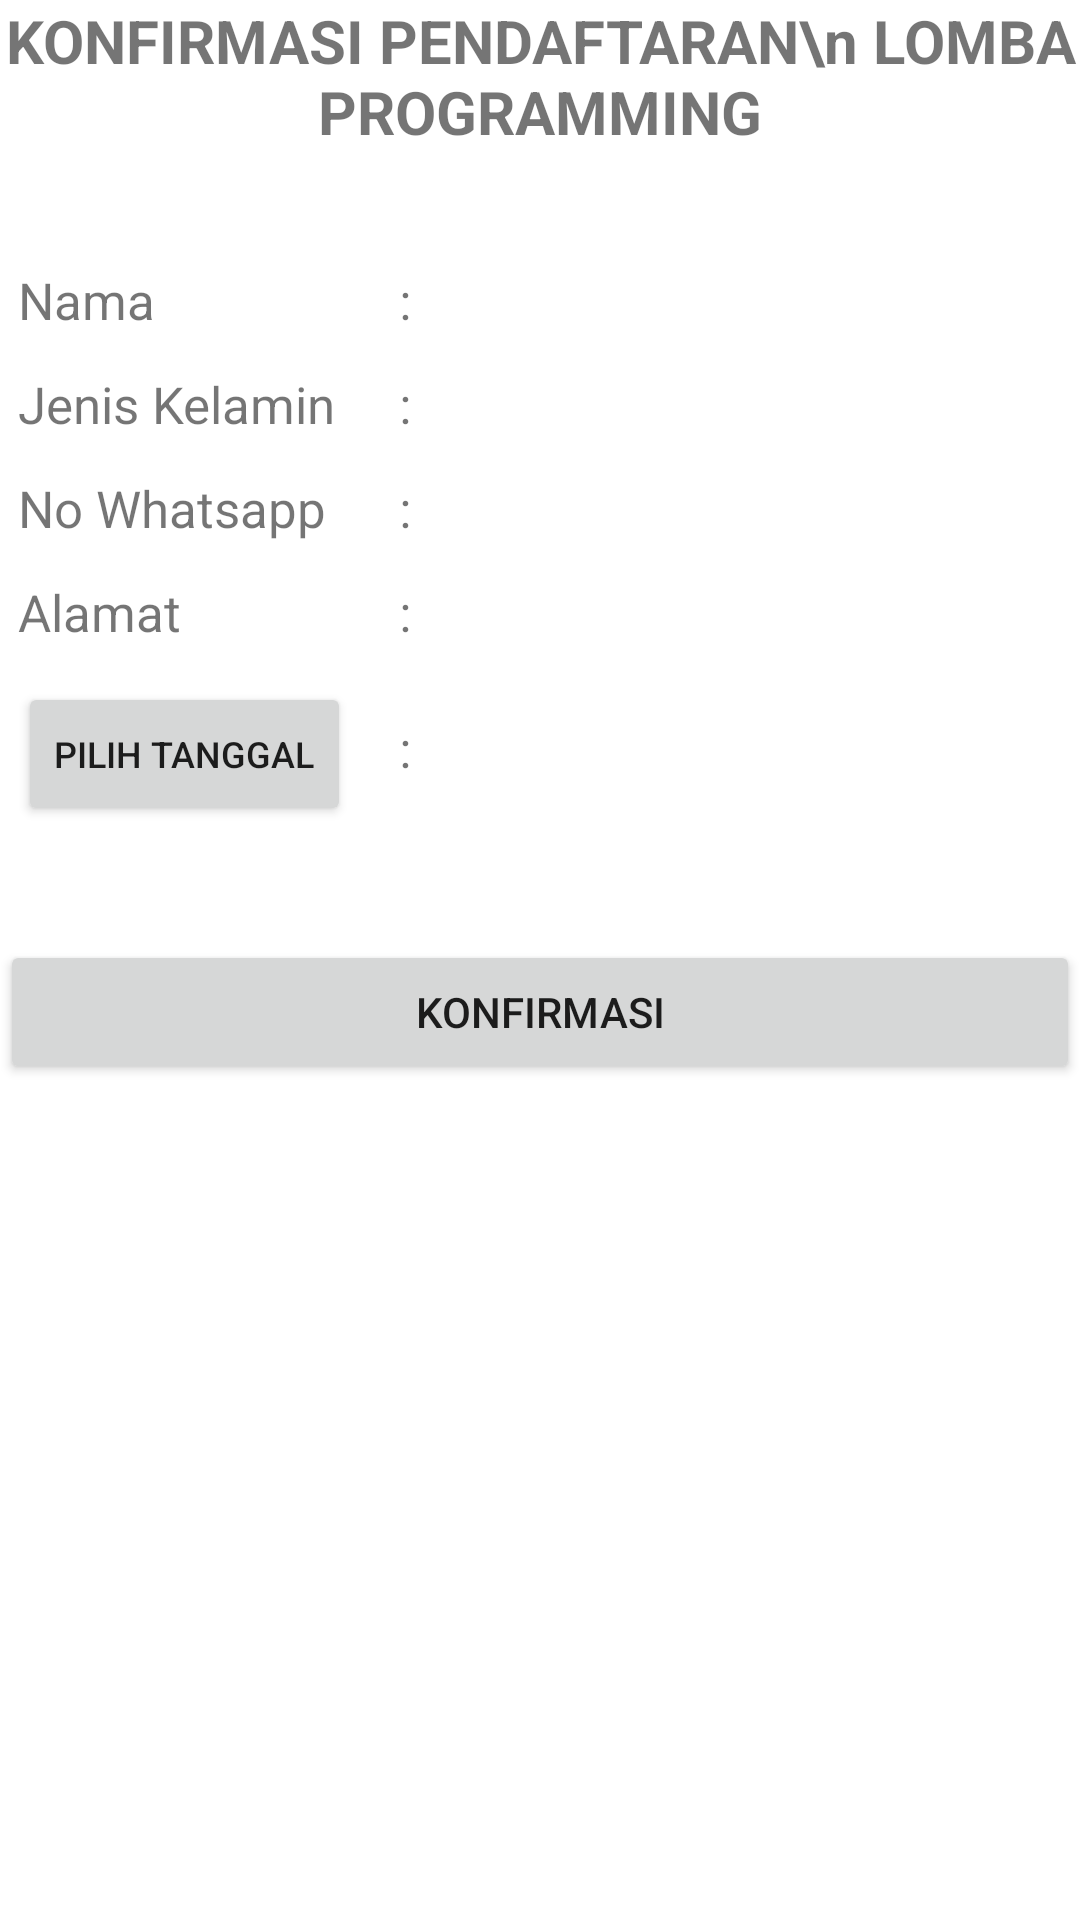

Here is an Android app screen rendered from its layout file. Give the layout XML and the strings, colors and styles it references.
<!-- AndroidManifest.xml: application theme Theme.FormLombaProggramming -->
<!-- res/layout/activity_confirm.xml -->
<?xml version="1.0" encoding="utf-8"?>
<LinearLayout xmlns:android="http://schemas.android.com/apk/res/android"
    xmlns:app="http://schemas.android.com/apk/res-auto"
    xmlns:tools="http://schemas.android.com/tools"
    android:layout_width="match_parent"
    android:layout_height="match_parent"
    android:orientation="vertical"
    android:layout_margin="16dp"
    tools:context=".ConfirmActivity">

    <TextView
        android:layout_width="wrap_content"
        android:layout_height="wrap_content"
        android:text="KONFIRMASI PENDAFTARAN\n LOMBA PROGRAMMING"
        android:textSize="20sp"
        android:textStyle="bold"
        android:gravity="center"
        android:layout_gravity="center"
        android:layout_marginBottom="32dp"
        />

    <TableLayout
        android:layout_width="match_parent"
        android:layout_height="wrap_content">

        <TableRow
            android:padding="6dp">

            <TextView
                android:layout_width="wrap_content"
                android:layout_height="wrap_content"
                android:text="Nama"
                android:textSize="17sp"
                />
            <TextView
                android:layout_width="wrap_content"
                android:layout_height="wrap_content"
                android:text=":"
                android:textSize="17sp"
                android:layout_marginStart="16dp"
                />
            <TextView
                android:id="@+id/tv_nama"
                android:layout_width="match_parent"
                android:layout_height="wrap_content"
                tools:text="Tampung Nama"
                android:textSize="17sp"
                android:layout_marginStart="16dp"
                />
        </TableRow>

        <TableRow
                android:padding="6dp">

                <TextView
                    android:layout_width="wrap_content"
                    android:layout_height="wrap_content"
                    android:text="Jenis Kelamin"
                    android:textSize="17sp"
                    />
                <TextView
                    android:layout_width="wrap_content"
                    android:layout_height="wrap_content"
                    android:text=":"
                    android:textSize="17sp"
                    android:layout_marginStart="16dp"
                    />
                <TextView
                    android:id="@+id/tv_jk"
                    android:layout_width="match_parent"
                    android:layout_height="wrap_content"
                    tools:text="Tampung Jenis Kelamin"
                    android:textSize="17sp"
                    android:layout_marginStart="16dp"
                    />
            </TableRow>

        <TableRow
            android:padding="6dp">

            <TextView
                android:layout_width="wrap_content"
                android:layout_height="wrap_content"
                android:text="No Whatsapp"
                android:textSize="17sp"
                />
            <TextView
                android:layout_width="wrap_content"
                android:layout_height="wrap_content"
                android:text=":"
                android:textSize="17sp"
                android:layout_marginStart="16dp"
                />
            <TextView
                android:id="@+id/tv_no_wa"
                android:layout_width="match_parent"
                android:layout_height="wrap_content"
                tools:text="Tampung No Whatsapp"
                android:textSize="17sp"
                android:layout_marginStart="16dp"
                />
        </TableRow>

        <TableRow
            android:padding="6dp">

            <TextView
                android:layout_width="wrap_content"
                android:layout_height="wrap_content"
                android:text="Alamat"
                android:textSize="17sp"
                />
            <TextView
                android:layout_width="wrap_content"
                android:layout_height="wrap_content"
                android:text=":"
                android:textSize="17sp"
                android:layout_marginStart="16dp"
                />
            <TextView
                android:id="@+id/tv_alamat"
                android:layout_width="match_parent"
                android:layout_height="wrap_content"
                tools:text="Tampung Alamat"
                android:textSize="17sp"
                android:layout_marginStart="16dp"
                />
        </TableRow>

        <TableRow
            android:padding="6dp">

            <Button
                android:id="@+id/btn_tanggal"
                android:layout_width="wrap_content"
                android:layout_height="wrap_content"
                android:text="Pilih Tanggal"
                android:textSize="12sp"/>
            <TextView
                android:layout_width="wrap_content"
                android:layout_height="wrap_content"
                android:text=":"
                android:textSize="17sp"
                android:layout_marginStart="16dp"
                />
            <TextView
                android:id="@+id/tv_tanggal"
                android:layout_width="match_parent"
                android:layout_height="wrap_content"
                tools:text="-"
                android:textSize="17sp"
                android:layout_marginStart="16dp"
                />
        </TableRow>

    </TableLayout>

    <Button
        android:id="@+id/btn_konfirmasi"
        android:layout_width="match_parent"
        android:layout_height="wrap_content"
        android:text="konfirmasi"
        android:layout_marginTop="32dp"/>

</LinearLayout>
<!-- resources referenced by this layout -->
<resources>
  <style name="Theme.FormLombaProggramming" parent="Theme.MaterialComponents.DayNight.DarkActionBar">
          
          <item name="colorPrimary">@color/purple_500</item>
          <item name="colorPrimaryVariant">@color/purple_700</item>
          <item name="colorOnPrimary">@color/white</item>
          
          <item name="colorSecondary">@color/teal_200</item>
          <item name="colorSecondaryVariant">@color/teal_700</item>
          <item name="colorOnSecondary">@color/black</item>
          
          <item name="android:statusBarColor">?attr/colorPrimaryVariant</item>
          
      </style>
  <!-- not gathered from this repository: default colours our renderer supplied (Android Studio template values) -->
  <color name="purple_500">#FF6200EE</color>
  <color name="purple_700">#FF3700B3</color>
  <color name="teal_200">#FF03DAC5</color>
  <color name="teal_700">#FF018786</color>
  <color name="black">#FF000000</color>
  <color name="white">#FFFFFFFF</color>
</resources>
